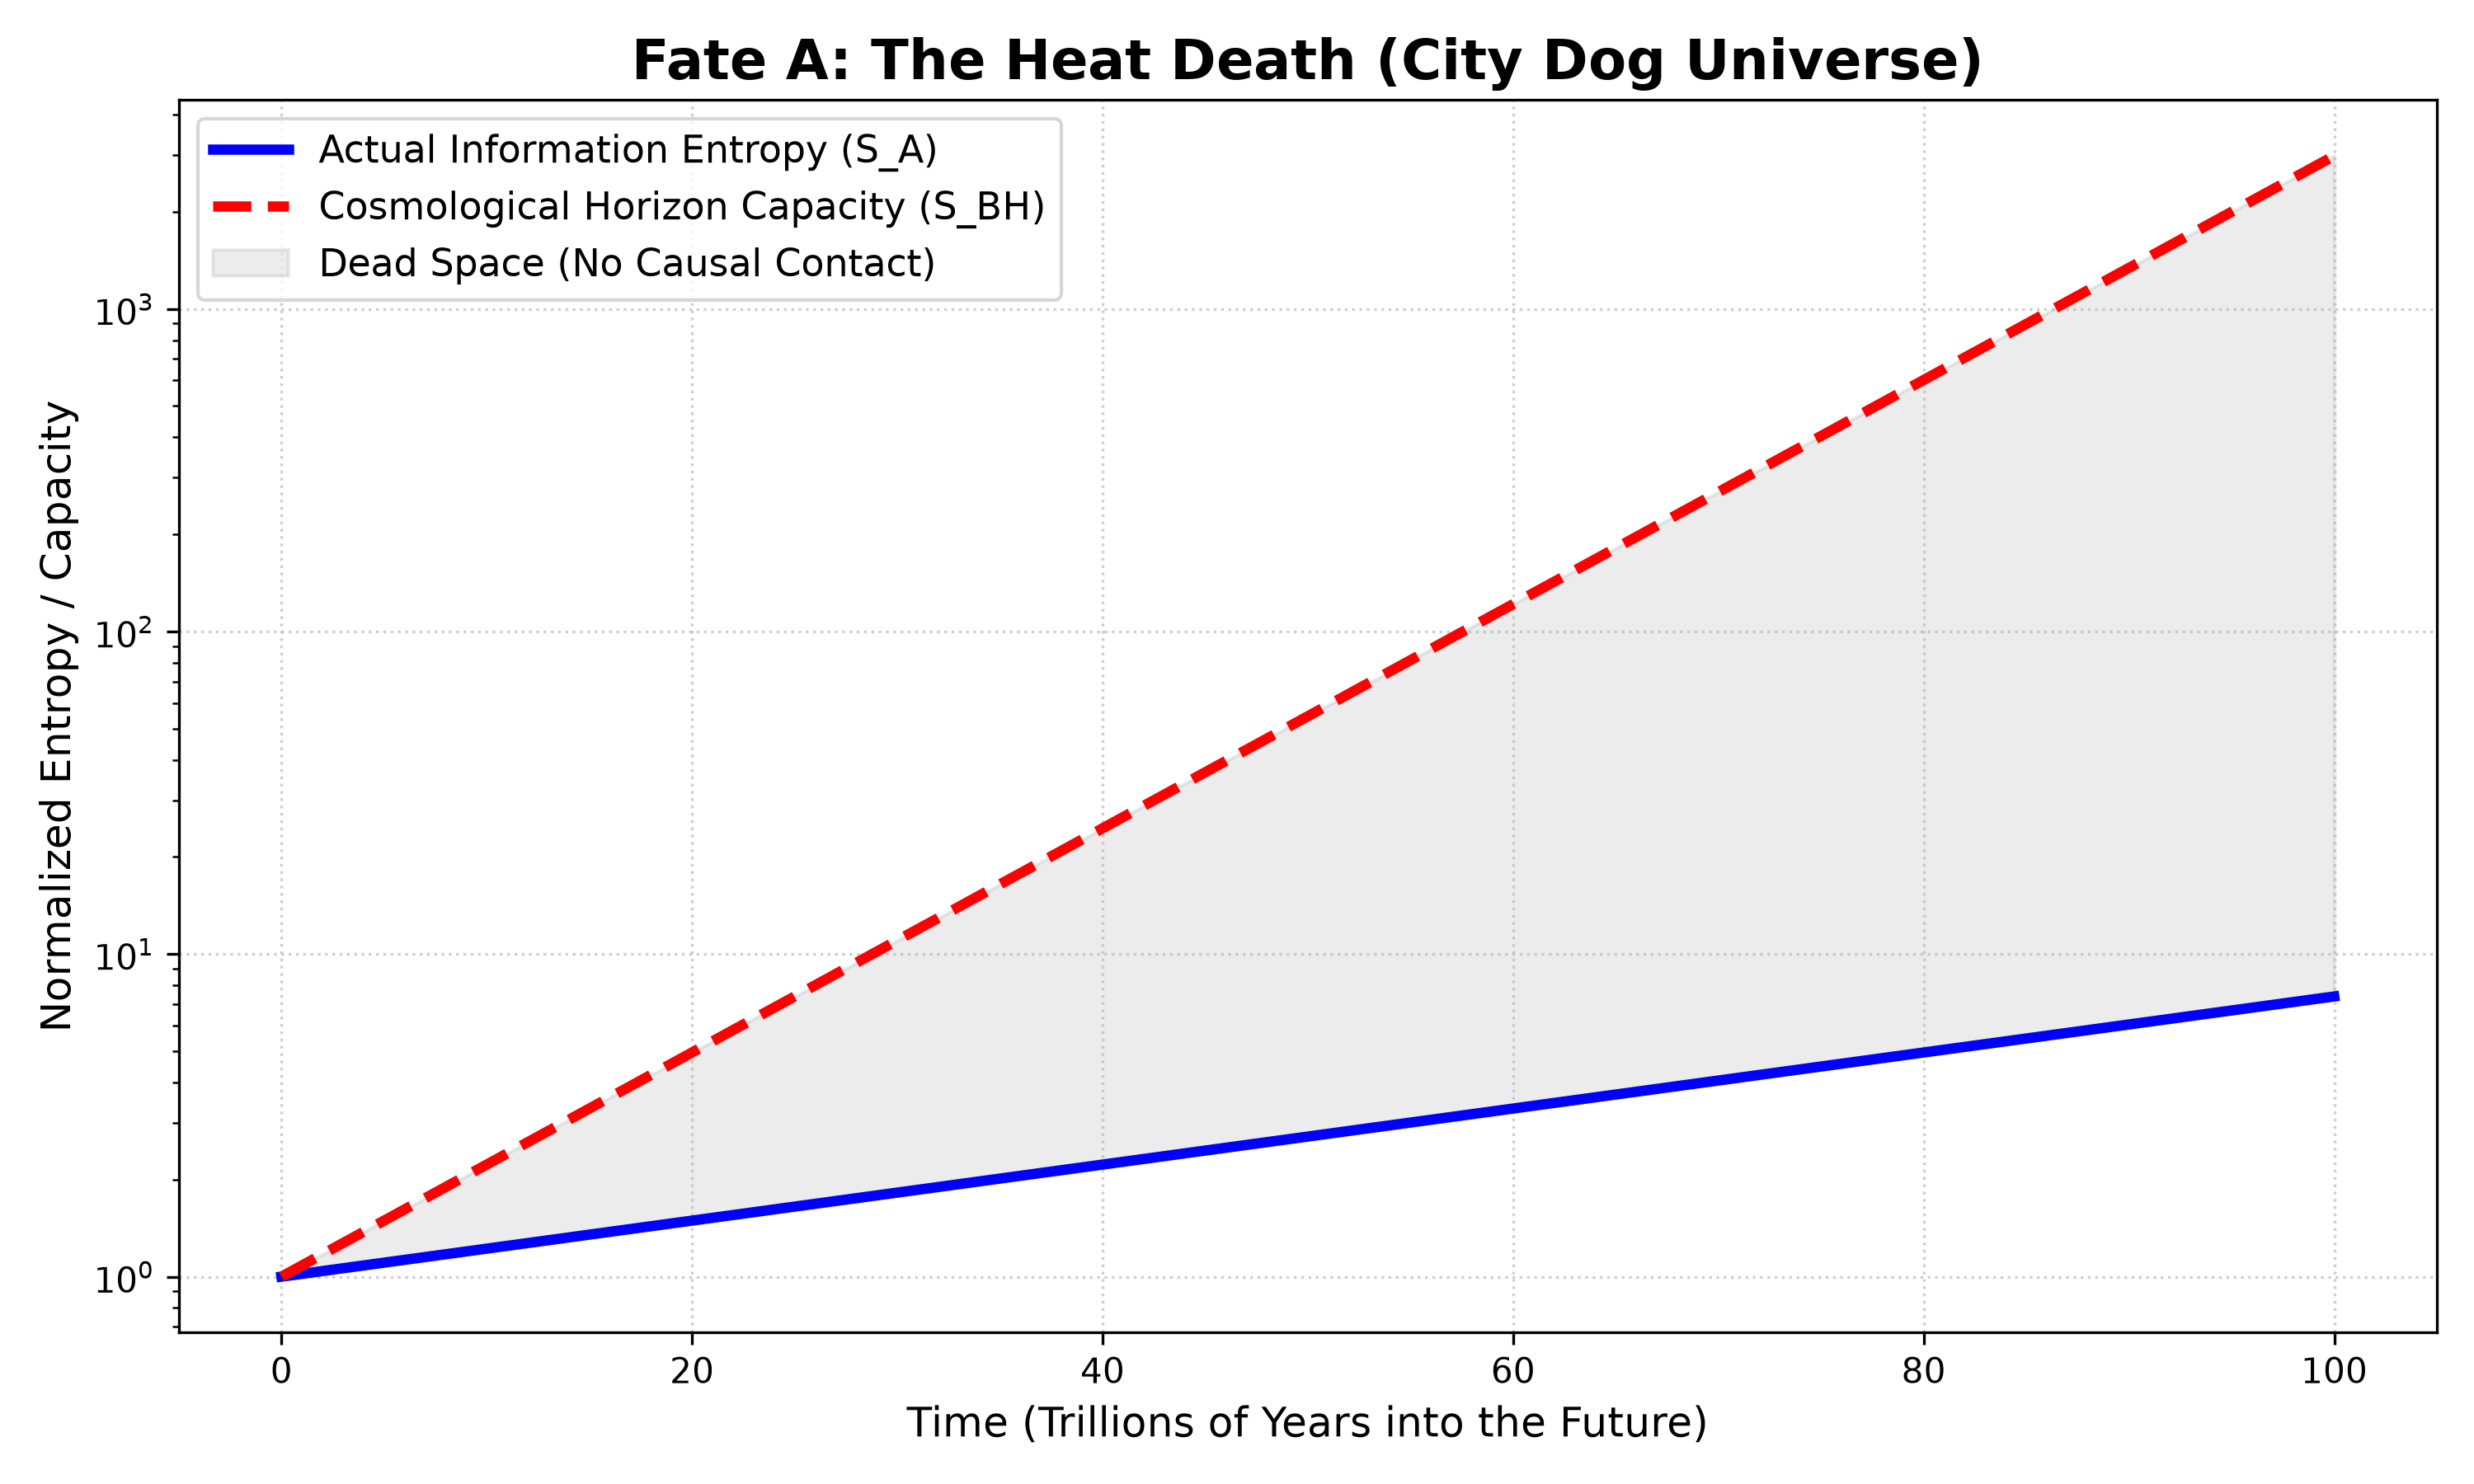

Here is the Python script that generated this plot:
import numpy as np
import matplotlib.pyplot as plt

# 时间轴（模拟宇宙的极遥远未来）
t = np.linspace(0, 100, 1000)

# 归一化数据（为了图表直观，我们用相对的指数增长来表现）
# 蓝线：宇宙实际信息熵 (S_A)
# 红线：宇宙视界容量上限 (S_BH)
S_A = np.exp(0.02 * t)         # 内部信息缓慢增加
S_BH = np.exp(0.08 * t)        # 暗能量导致空间加速膨胀，容量上限狂飙

plt.figure(figsize=(10, 6))
plt.plot(t, S_A, color='blue', linewidth=3, label='Actual Information Entropy (S_A)')
plt.plot(t, S_BH, color='red', linestyle='--', linewidth=3, label='Cosmological Horizon Capacity (S_BH)')

# 填充差距，代表越来越空旷、没有因果联系的死寂空间
plt.fill_between(t, S_A, S_BH, color='gray', alpha=0.15, label='Dead Space (No Causal Contact)')

plt.title('Fate A: The Heat Death (City Dog Universe)', fontsize=16, fontweight='bold')
plt.xlabel('Time (Trillions of Years into the Future)', fontsize=12)
plt.ylabel('Normalized Entropy / Capacity', fontsize=12)
plt.yscale('log') # 使用对数坐标才能看清巨大的差距
plt.legend(fontsize=11)
plt.grid(True, linestyle=':', alpha=0.6)
plt.tight_layout()

plt.savefig('fate_heat_death.png', dpi=300)
print("Fate A 已生成！")
